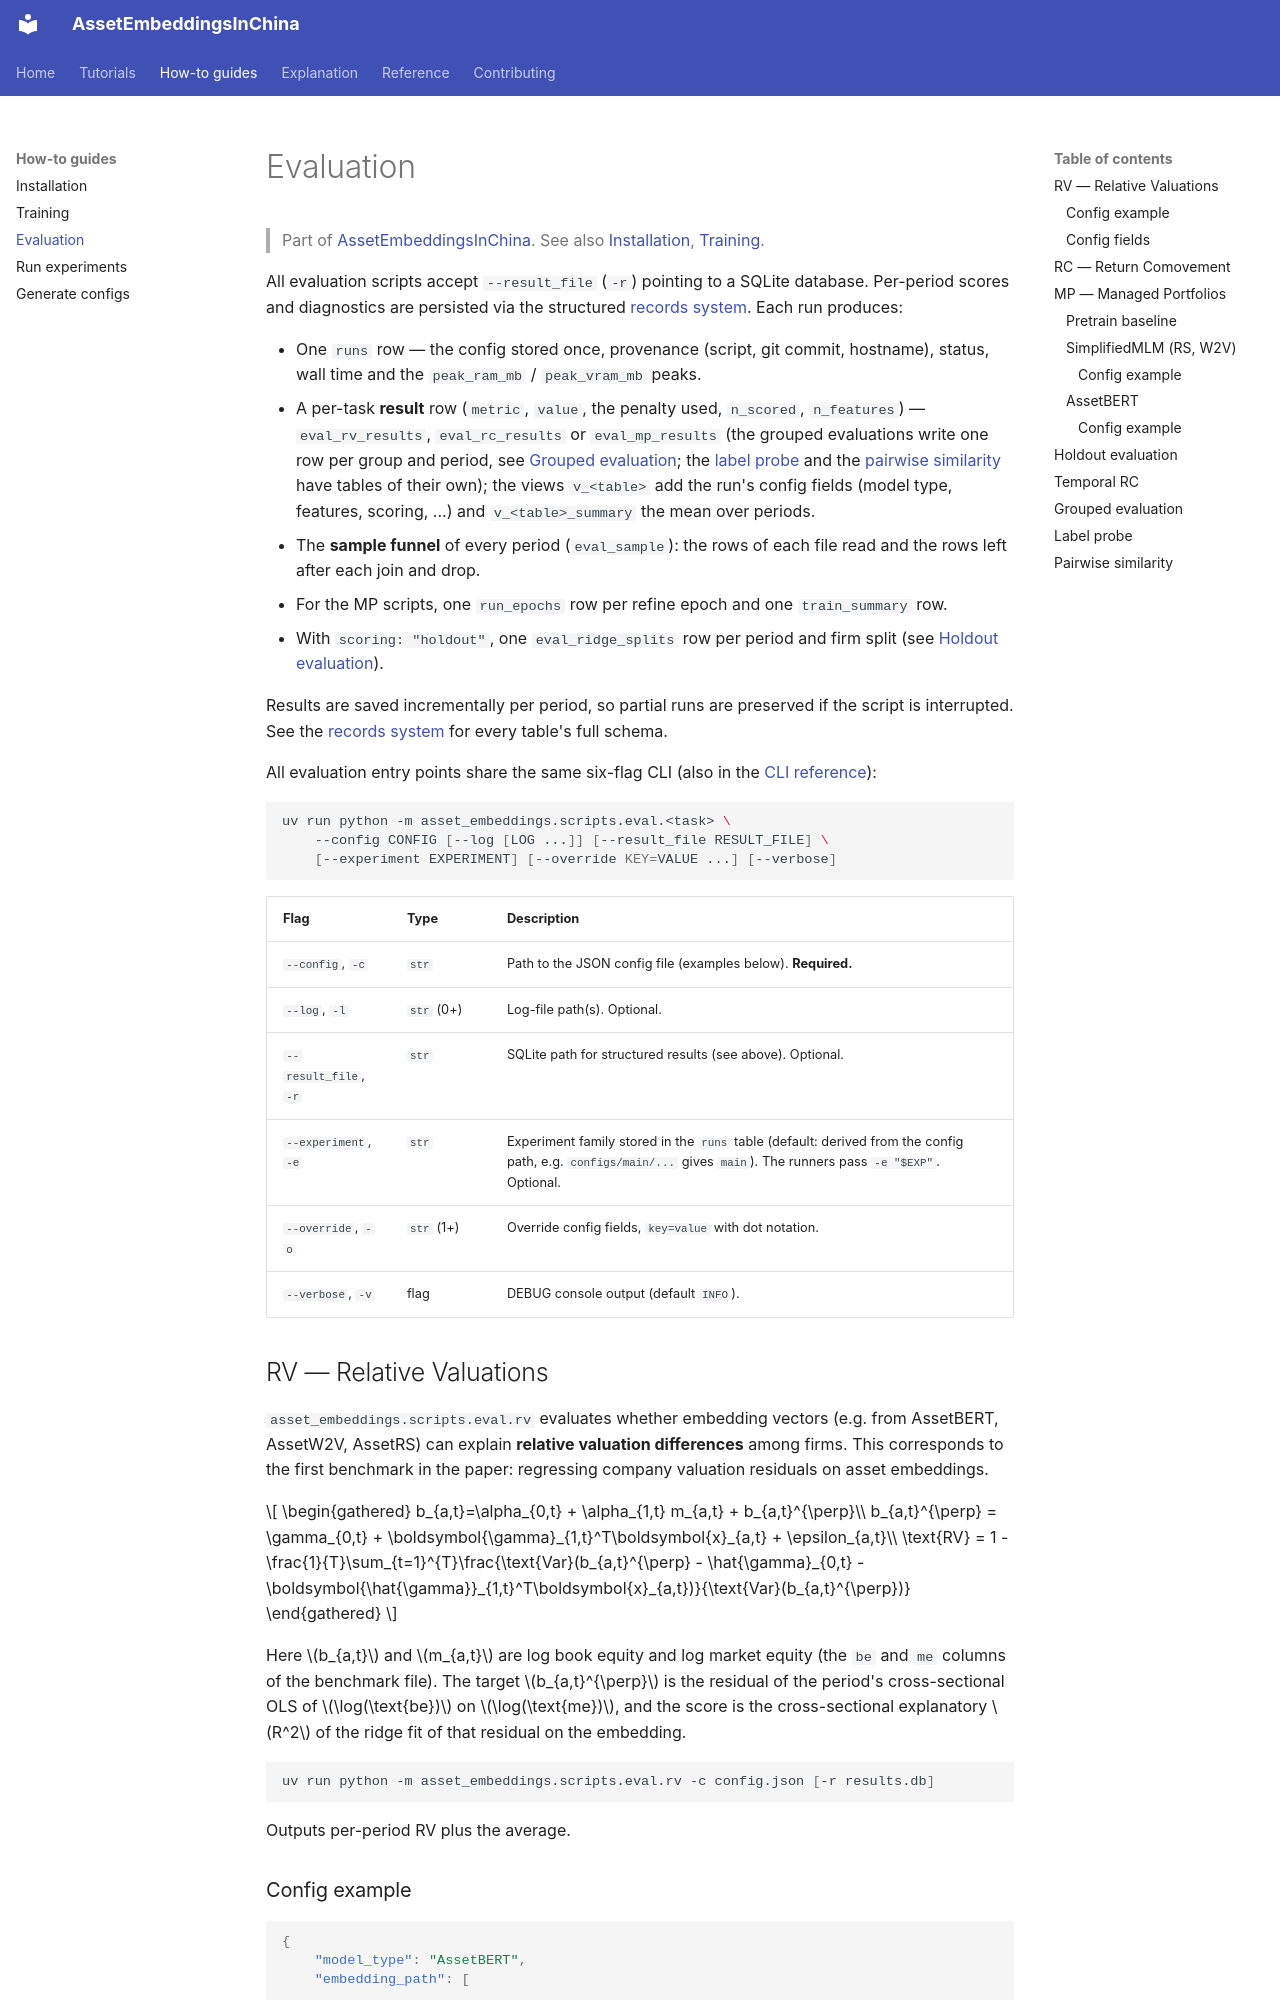

repository: Initial-Singularity/AssetEmbeddingsInChina · page: how-to/evaluate/index.html · generator: mkdocs

# Evaluation

> Part of [AssetEmbeddingsInChina](../index.md). See also [Installation](install.md), [Training](train.md).

All evaluation scripts accept `--result_file` (`-r`) pointing to a SQLite
database. Per-period scores and diagnostics are persisted via the structured
[records system](../explanation/records-system.md). Each run produces:

- One `runs` row — the config stored once, provenance (script, git commit,
  hostname), status, wall time and the `peak_ram_mb` / `peak_vram_mb` peaks.
- A per-task **result** row (`metric`, `value`, the penalty used, `n_scored`, `n_features`) —
  `eval_rv_results`, `eval_rc_results` or `eval_mp_results` (the grouped evaluations write one row per group and period, see
  [Grouped evaluation](#grouped-evaluation); the [label probe](#label-probe) and the [pairwise similarity](#pairwise-similarity) have tables of their own); the views
  `v_<table>` add the run's config fields (model type, features, scoring, ...) and `v_<table>_summary`
  the mean over periods.
- The **sample funnel** of every period (`eval_sample`): the rows of each file read and the rows left
  after each join and drop.
- For the MP scripts, one `run_epochs` row per refine epoch and one `train_summary` row.
- With `scoring: "holdout"`, one `eval_ridge_splits` row per period and firm split (see
  [Holdout evaluation](#holdout-evaluation)).

Results are saved incrementally per period, so partial runs are preserved if
the script is interrupted. See the [records system](../explanation/records-system.md)
for every table's full schema.

All evaluation entry points share the same six-flag CLI (also in the [CLI reference](../reference/cli.md#train-eval-shared)):

```bash
uv run python -m asset_embeddings.scripts.eval.<task> \
    --config CONFIG [--log [LOG ...]] [--result_file RESULT_FILE] \
    [--experiment EXPERIMENT] [--override KEY=VALUE ...] [--verbose]
```

| Flag | Type | Description |
|---|---|---|
| `--config`, `-c` | `str` | Path to the JSON config file (examples below). **Required.** |
| `--log`, `-l` | `str` (0+) | Log-file path(s). Optional. |
| `--result_file`, `-r` | `str` | SQLite path for structured results (see above). Optional. |
| `--experiment`, `-e` | `str` | Experiment family stored in the `runs` table (default: derived from the config path, e.g. `configs/main/...` gives `main`). The runners pass `-e "$EXP"`. Optional. |
| `--override`, `-o` | `str` (1+) | Override config fields, `key=value` with dot notation. |
| `--verbose`, `-v` | flag | DEBUG console output (default `INFO`). |

## RV — Relative Valuations

`asset_embeddings.scripts.eval.rv` evaluates whether embedding vectors (e.g.
from AssetBERT, AssetW2V, AssetRS) can explain **relative valuation
differences** among firms. This corresponds to the first benchmark in the
paper: regressing company valuation residuals on asset embeddings.

$$
\begin{gathered}
b_{a,t}=\alpha_{0,t} + \alpha_{1,t} m_{a,t} + b_{a,t}^{\perp}\\
b_{a,t}^{\perp} = \gamma_{0,t} + \boldsymbol{\gamma}_{1,t}^T\boldsymbol{x}_{a,t} + \epsilon_{a,t}\\
\text{RV} = 1 - \frac{1}{T}\sum_{t=1}^{T}\frac{\text{Var}(b_{a,t}^{\perp} - \hat{\gamma}_{0,t} - \boldsymbol{\hat{\gamma}}_{1,t}^T\boldsymbol{x}_{a,t})}{\text{Var}(b_{a,t}^{\perp})}
\end{gathered}
$$

Here $b_{a,t}$ and $m_{a,t}$ are log book equity and log market equity (the `be` and `me` columns of the benchmark file). The target $b_{a,t}^{\perp}$ is the residual of the period's cross-sectional OLS of $\log(\text{be})$ on $\log(\text{me})$, and the score is the cross-sectional explanatory $R^2$ of the ridge fit of that residual on the embedding.

```bash
uv run python -m asset_embeddings.scripts.eval.rv -c config.json [-r results.db]
```

Outputs per-period RV plus the average.
